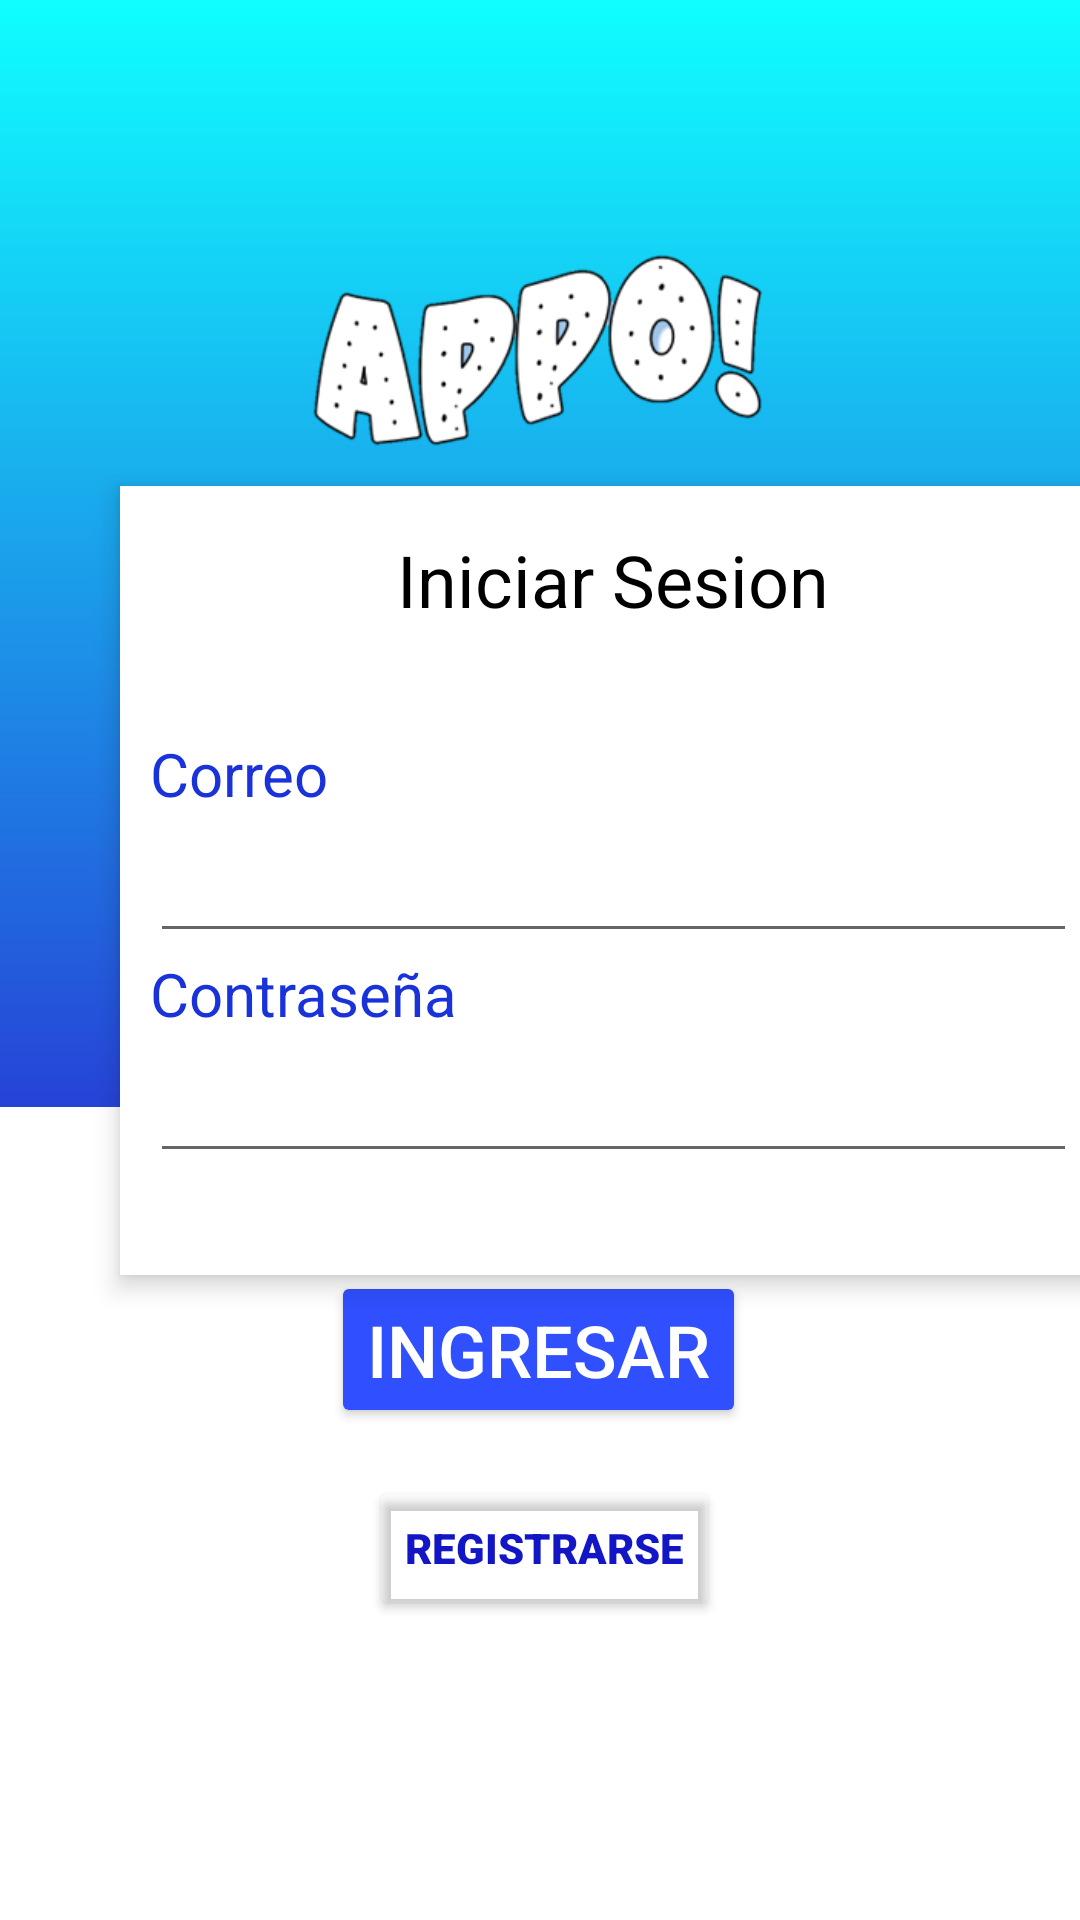

This screen was rendered from an Android layout file. Write that file and the resources it references.
<!-- AndroidManifest.xml: application theme Theme.ProyRedes -->
<!-- res/layout/activity_ingreso_pacien.xml -->
<?xml version="1.0" encoding="utf-8"?>
<androidx.constraintlayout.widget.ConstraintLayout xmlns:android="http://schemas.android.com/apk/res/android"
    xmlns:app="http://schemas.android.com/apk/res-auto"
    xmlns:tools="http://schemas.android.com/tools"
    android:layout_width="match_parent"
    android:layout_height="match_parent"
    tools:context=".IngresoPacien">

    <TextView
        android:id="@+id/textView"
        android:layout_width="0dp"
        android:layout_height="0dp"
        android:background="@drawable/tono_azul"
        app:layout_constraintBottom_toTopOf="@+id/guideline2"
        app:layout_constraintEnd_toEndOf="parent"
        app:layout_constraintHorizontal_bias="0.0"
        app:layout_constraintStart_toStartOf="parent"
        app:layout_constraintTop_toTopOf="parent" />

    <TextView
        android:id="@+id/textView2"
        android:layout_width="0dp"
        android:layout_height="0dp"
        android:background="#FFFFFF"
        app:layout_constraintBottom_toBottomOf="parent"
        app:layout_constraintEnd_toEndOf="parent"
        app:layout_constraintStart_toStartOf="parent"
        app:layout_constraintTop_toTopOf="@+id/guideline2" />

    <androidx.constraintlayout.widget.Guideline
        android:id="@+id/guideline2"
        android:layout_width="wrap_content"
        android:layout_height="wrap_content"
        android:orientation="horizontal"
        app:layout_constraintGuide_begin="369dp" />

    <FrameLayout
        android:layout_width="329dp"
        android:layout_height="263dp"
        android:layout_marginStart="40dp"
        android:layout_marginEnd="40dp"
        android:background="#FFFFFF"
        android:elevation="5dp"
        app:layout_constraintBottom_toBottomOf="parent"
        app:layout_constraintEnd_toEndOf="parent"
        app:layout_constraintHorizontal_bias="0.0"
        app:layout_constraintStart_toStartOf="parent"
        app:layout_constraintTop_toTopOf="parent"
        app:layout_constraintVertical_bias="0.43">

        <LinearLayout
            android:layout_width="match_parent"
            android:layout_height="match_parent"
            android:gravity="center_horizontal"
            android:orientation="vertical"
            android:paddingStart="10dp"
            android:paddingEnd="10dp">

            <TextView
                android:id="@+id/textView5"
                android:layout_width="match_parent"
                android:layout_height="wrap_content"
                android:layout_marginTop="15dp"
                android:layout_marginBottom="35dp"
                android:text="Iniciar Sesion"
                android:textAlignment="center"
                android:textColor="#000000"
                android:textSize="24sp" />

            <TextView
                android:id="@+id/textView3"
                android:layout_width="match_parent"
                android:layout_height="wrap_content"
                android:text="Correo"
                android:textColor="#1932DA"
                android:textSize="20sp" />

            <EditText
                android:id="@+id/correoIngPac"
                android:layout_width="match_parent"
                android:layout_height="wrap_content"
                android:ems="10"
                android:inputType="textEmailAddress"
                android:textAlignment="viewStart"
                android:textAppearance="@style/TextAppearance.AppCompat.Large" />

            <TextView
                android:id="@+id/textView4"
                android:layout_width="match_parent"
                android:layout_height="wrap_content"
                android:text="Contraseña"
                android:textColor="#1932DA"
                android:textSize="20sp" />

            <EditText

                android:id="@+id/passIngPac"
                android:layout_width="match_parent"
                android:layout_height="wrap_content"
                android:ems="10"
                android:inputType="textPassword"
                android:textAlignment="viewStart"
                android:textAppearance="@style/TextAppearance.AppCompat.Large" />

        </LinearLayout>
    </FrameLayout>

    <Button

        android:id="@+id/btnInPacien"
        android:layout_width="wrap_content"
        android:layout_height="wrap_content"
        android:layout_marginBottom="164dp"
        android:backgroundTint="#304FFE"
        android:elevation="6dp"
        android:text="Ingresar"
        android:textColor="#FFFFFF"
        android:textSize="24sp"
        app:layout_constraintBottom_toBottomOf="parent"
        app:layout_constraintEnd_toEndOf="parent"
        app:layout_constraintHorizontal_bias="0.497"
        app:layout_constraintStart_toStartOf="parent" />

    <ImageView
        android:id="@+id/imageView2"
        android:layout_width="156dp"
        android:layout_height="131dp"
        android:layout_marginTop="52dp"
        app:layout_constraintEnd_toEndOf="parent"
        app:layout_constraintStart_toStartOf="parent"
        app:layout_constraintTop_toTopOf="parent"
        app:srcCompat="@drawable/appo" />

    <Button
        android:id="@+id/btnRegPac"
        android:layout_width="wrap_content"
        android:layout_height="wrap_content"
        android:layout_marginTop="16dp"
        android:backgroundTint="#00602525"
        android:fontFamily="sans-serif-black"
        android:text="Registrarse"
        android:textColor="#1316C5"
        app:layout_constraintEnd_toEndOf="parent"
        app:layout_constraintHorizontal_bias="0.506"
        app:layout_constraintStart_toStartOf="parent"
        app:layout_constraintTop_toBottomOf="@+id/btnInPacien" />

</androidx.constraintlayout.widget.ConstraintLayout>
<!-- resources referenced by this layout -->
<resources>
  <!-- drawable appo: png bitmap (drawable, 17388 bytes) -->
  <!-- drawable tono_azul (drawable) -->
  <?xml version="1.0" encoding="utf-8"?>
  <shape xmlns:android="http://schemas.android.com/apk/res/android">
      <gradient
          android:startColor="#0fFFFF"
          android:endColor="#2643D7"
          android:angle="270" />
  </shape>
  <style name="Theme.ProyRedes" parent="Theme.MaterialComponents.DayNight.DarkActionBar">
          
          <item name="colorPrimary">@color/purple_500</item>
          <item name="colorPrimaryVariant">@color/purple_700</item>
          <item name="colorOnPrimary">@color/white</item>
          
          <item name="colorSecondary">@color/teal_200</item>
          <item name="colorSecondaryVariant">@color/teal_700</item>
          <item name="colorOnSecondary">@color/black</item>
          
          <item name="android:statusBarColor" tools:targetApi="l">?attr/colorPrimaryVariant</item>
          
      </style>
  <!-- not gathered from this repository: default colours our renderer supplied (Android Studio template values) -->
  <color name="purple_500">#FF6200EE</color>
  <color name="purple_700">#FF3700B3</color>
  <color name="teal_200">#FF03DAC5</color>
  <color name="teal_700">#FF018786</color>
  <color name="black">#FF000000</color>
  <color name="white">#FFFFFFFF</color>
</resources>
